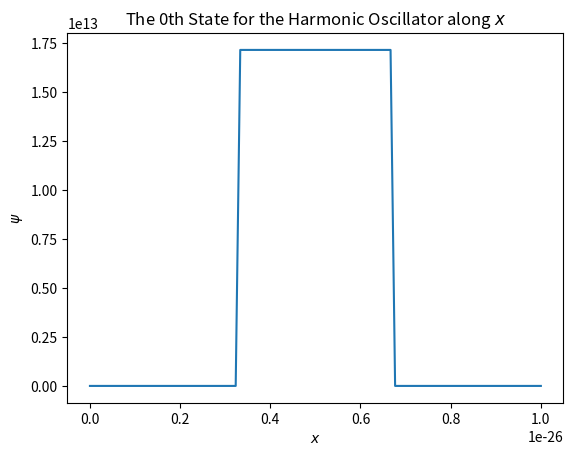
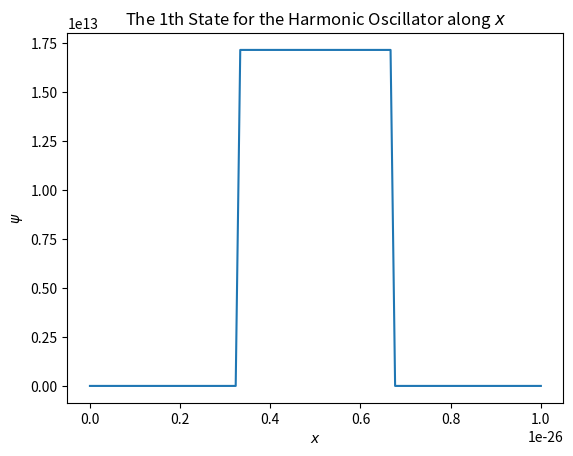
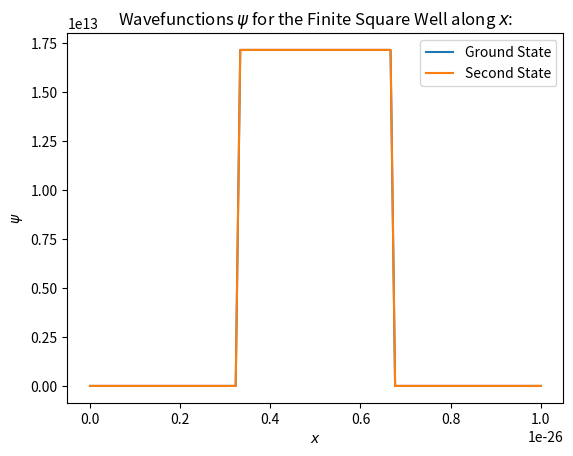

Generate these figures, in order, with matplotlib:
import random
import time

import matplotlib.pyplot as plt
import numpy as np
import scipy.linalg as la

# global constants:
hbar = 6.582119569 * 10 ** -16  # 6.582119569x10^-16 (from wikipedia)
# electron
# m = 9.1093826 * 10 ** -31  # 9.1093837015(28)x10^-31
# for alpha particle:
m = 2 * 1.67492728 * 10 ** -27 + 2 * 1.67262171 * 10 ** -27  # 9.1093837015(28)x10^-31
factor = -(hbar ** 2) / (2 * m)

pi = np.pi
e_0 = 8.854187817 * 10 ** -12
Z = 82
e = 1.60217653 * 10 ** -19


def normalise(psi: np.ndarray, dx: float):
    # integrate using the rectangular rule
    norm = np.sum(psi * psi) * dx
    norm_psi = psi / np.sqrt(norm)
    return norm_psi


global A
axes = ("x", "y", "z", "w", "q", "r", "s", "t", "u", "v")


def generate_derivative_matrix(axis_length: int, dr: float):
    global A
    A = np.zeros((axis_length, axis_length))
    for i in range(1, axis_length - 1):
        A[i, i - 1], A[i, i], A[i, i + 1] = 1, -2, 1
    # forward & backward difference at the edges
    A[0, 0], A[0, 1], A[0, 2], A[-1, -1], A[-1, -2], A[-1, -3] = 1, -2, 1, 1, -2, 1
    return A * (dr ** -2)


def energy(psi: np.ndarray, V: np.ndarray, dr: float):
    # when V is inf, wil get an invalid value error at runtime, not an issue, is sorted in filtering below:
    Vp = V * psi
    # filter out nan values in Vp
    Vp = np.where(np.isfinite(Vp), Vp, 0)
    # A is the 2nd derivative matrix.
    Tp = np.empty(psi.shape)
    for ax in range(len(psi)):
        Tp[ax] = A @ psi[ax]
    Tp *= factor

    E = 1
    for ax in range(len(psi)):
        E *= np.sum(psi[ax] * (Tp[ax] + Vp[ax]))
    return E * dr


def potential(r: np.ndarray):
    V = []
    for ax in range(len(r)):
        axis_length = len(r[ax])
        third = axis_length // 3
        mid, bef = np.zeros(third + 1), np.linspace(np.inf, np.inf, third)
        # mid, bef = np.zeros(third + 1), np.linspace(10, 10, third)
        aft = bef.copy()
        V += [np.concatenate((bef, mid, aft))]

        # B_c = 10
        # U = -15
        #
        # axis_length = len(r[ax])
        # third = axis_length // 3
        # well = np.concatenate(([10**5], np.linspace(U, U, third), [B_c]))
        # r_aft = r[ax][third + 2:]
        # coulomb = (Z - 2) * 2 * e ** 2 / (4 * pi * e_0 * r_aft)
        # V += [np.concatenate((well, coulomb))]

        # V += [0.5 * r[ax] ** 2]
        # V += [1 / r[ax]]
    return np.array(V)


def gen_orthonormal_states(pre_existing_states: np.ndarray, num_axes, axis_size, fix_artifacts=True):
    # there are no known states already
    if pre_existing_states.size == 0:
        I = np.empty((num_axes, axis_size, axis_size))
        for ax in range(num_axes):
            I[ax] = np.identity(axis_size)
        return I
        # return np.identity(axis_size)
    else:
        orthonormal_states = la.null_space(pre_existing_states)
        n = len(pre_existing_states)

        # artifacts fix
        if fix_artifacts:
            for j in range(n):
                for k in range(len(orthonormal_states[n])):
                    orthonormal_states[j, k] = 0

        return orthonormal_states.T


def nth_state(start: float, stop: float, num_axes: int, axis_length: int, num_iterations: int,
              previous_states: np.ndarray,
              fix_infinities=True, fix_artifacts=True, include_potential=False, plot_scale=10):
    n = (len(previous_states) // num_axes) - 1

    t1 = time.time()
    # TODO error in inf occurs because null_space returned is wrong?
    #  occurs because 1st state == 0th state => orthonormals goosed.
    #  therefore: make 1 good -> all good?

    orthonormal_states = gen_orthonormal_states(previous_states, num_axes, axis_length)
    row_size = len(orthonormal_states)

    random.seed("THE-VARIATIONAL-PRINCIPLE")

    dr = (stop - start) / axis_length

    x = np.linspace(start, stop, axis_length)
    r = np.empty((num_axes, axis_length))
    for ax in range(num_axes):
        r[ax] = x.copy()

    V = potential(r)

    psi = np.ones((num_axes, axis_length))
    for ax in range(num_axes):
        psi[ax, 0], psi[ax, -1] = 0, 0

    if fix_infinities:
        for ax in range(num_axes):
            # handling for the inf values in the infinite square well, or similar:
            for j in range(len(psi[ax])):
                if not np.isfinite(V[ax, j]):
                    psi[ax, j] = 0

            # infinite fix
            for k in range(len(psi[ax])):
                if not np.isfinite(V[ax, k]):
                    for j in range(len(orthonormal_states)):
                        orthonormal_states[j, k] = 0
                        # pass
                        # TODO: fix this for n dimensions.

    psi = normalise(psi, dr)

    prev_E = energy(psi, V, dr)
    print("Initial Energy:", prev_E)

    for i in range(num_iterations):
        rand_index = random.randrange(1, row_size - 1)

        rand_change = random.random() * 0.1 * (num_iterations - i) / num_iterations

        if random.random() > 0.5:
            rand_change *= -1

        orthonormal_basis = orthonormal_states[rand_index]

        psi += orthonormal_basis * rand_change
        psi = normalise(psi, dr)

        new_E = energy(psi, V, dr)
        if new_E < prev_E:
            prev_E = new_E
        else:
            psi -= orthonormal_basis * rand_change
            psi = normalise(psi, dr)

    print("Final Energy:", energy(psi, V, dr))
    t2 = time.time()
    print("The time for the " + str(n) + "th iteration is:", t2 - t1, "s.\n")

    # Correction of artifacts at edge:
    if fix_artifacts:
        for ax in range(num_axes):
            for j in range(len(previous_states)):
                psi[ax, j] = 0
        psi = normalise(psi, dr)

    for ax in range(num_axes):
        a = axes[ax]
        if include_potential:
            plt.plot(r[ax], V[ax])
            plt.plot(r[ax], psi[ax] * plot_scale)
            plt.legend(("Potential", "{}th State".format(n)))
        else:
            plt.plot(r[ax], psi[ax])
        plt.title("The {}th State for the Harmonic Oscillator along ${}$".format(n, a))
        plt.xlabel("${}$".format(a))
        plt.ylabel("$\psi$")
        plt.show()

    return psi


def main():
    a, b, num_axes, N = 0, 1 * 10 ** -26, 1, 100
    num_states = 2
    num_iterations = 10 ** 5

    include_potential = False
    potential_scaling = 10000

    x = np.linspace(a, b, N)
    r = np.empty((num_axes, N))
    for ax in range(num_axes):
        r[ax] = x.copy()
    V = potential(r)

    dr = (b - a) / N

    generate_derivative_matrix(N, dr)
    existing_states = np.zeros((num_axes, N))
    psi_by_axis = []

    for i in range(num_states):
        psi = nth_state(a, b, num_axes, N, num_iterations, existing_states, include_potential=include_potential,
                        plot_scale=potential_scaling)

        existing_states = np.vstack((existing_states, psi))

        if len(psi_by_axis) == 0:
            psi_by_axis = psi.copy()
        else:
            tmp_psi_by_axis = []
            for ax in range(num_axes):
                tmp_psi_by_axis += [np.append([psi_by_axis[ax]], [psi[ax]], axis=0)]
            psi_by_axis = tmp_psi_by_axis.copy()

    for ax in range(num_axes):

        scale = 1
        if include_potential:
            scale = potential_scaling
            plt.plot(r[ax], V[ax])

        for n in range(len(psi_by_axis[ax])):
            plt.plot(r[ax], psi_by_axis[ax][n] * scale)

        a = axes[ax]
        plt.title("Wavefunctions $\psi$ for the Finite Square Well along ${}$:".format(a))
        plt.xlabel("${}$".format(a))
        plt.ylabel("$\psi$")
        if not include_potential:
            plt.legend(("Ground State", "Second State", "Third State", "Fourth State", "..."))
        else:
            plt.legend(("Potential", "Ground State", "Second State", "Third State", "Fourth State", "..."))
        plt.show()


main()

# a, b, num_axes, N, num_iterations = 0, 1*10**-26, 1, 100, 10 ** 5
#
# x = np.linspace(a, b, N)
# r = np.empty((num_axes, N))
# for ax in range(num_axes):
#     r[ax] = x.copy()
# V = potential(r)
#
# for ax in range(num_axes):
#     plt.plot(r[ax], V[ax])
#     plt.title(str(ax))
#     plt.show()
